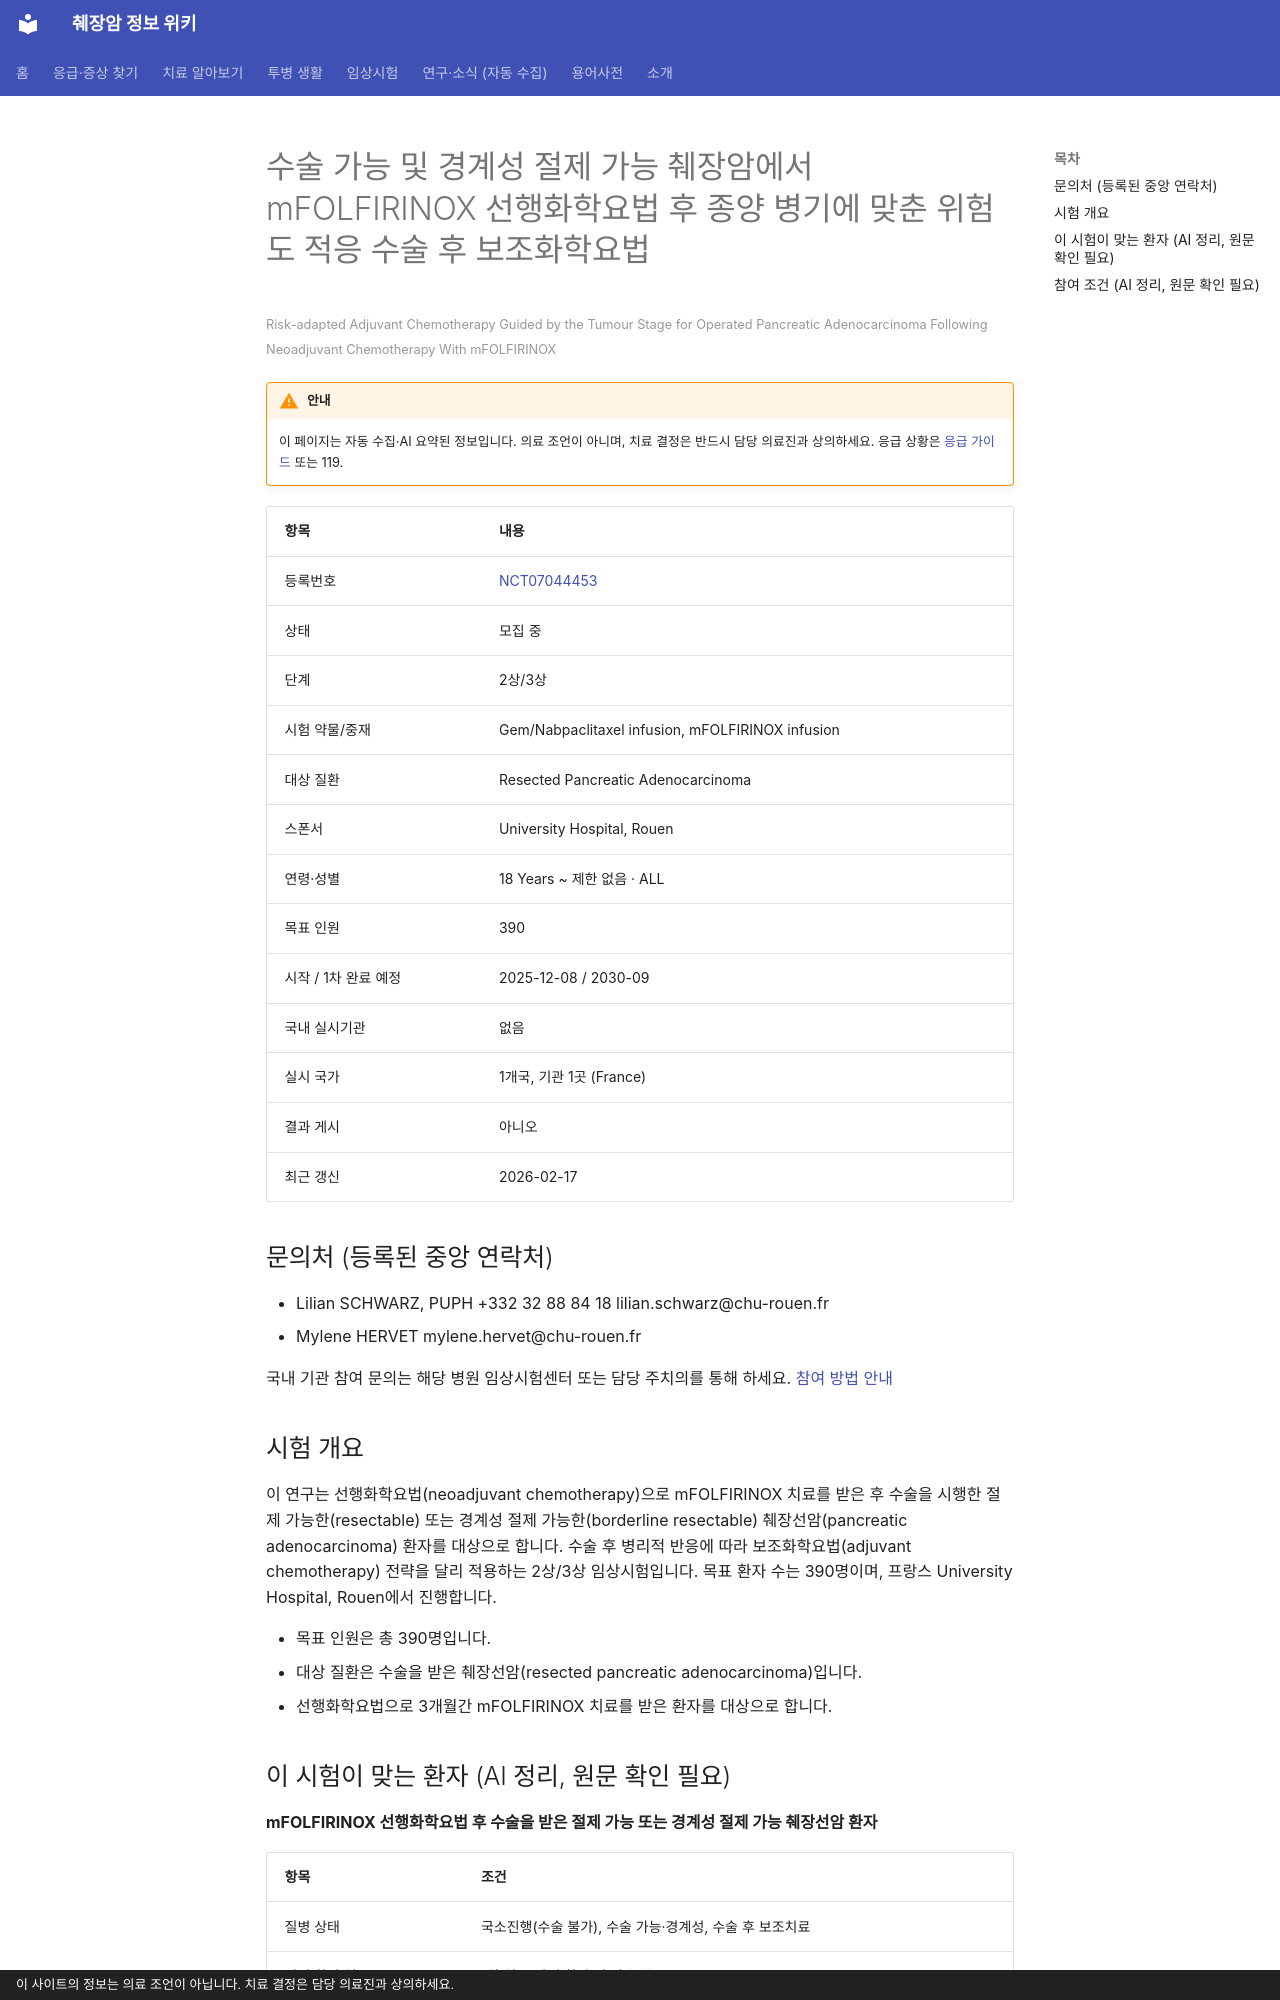

repository: hizorro88-rgb/papersearcher · page: _generated/trials/NCT07044453/index.html · generator: mkdocs · copyright: 이 사이트의 정보는 의료 조언이 아닙니다. 치료 결정은 담당 의료진과 상의하세요.

---
title: "NCT07044453 수술 가능 및 경계성 절제 가능 췌장암에서 mFOLFIRINOX 선행화학요법 후 종양 병기에 맞춘 위험도…"
description: "2상/3상 · 모집 중"
comments: true
search:
  boost: 0.4
---

# 수술 가능 및 경계성 절제 가능 췌장암에서 mFOLFIRINOX 선행화학요법 후 종양 병기에 맞춘 위험도 적응 수술 후 보조화학요법

<small>Risk-adapted Adjuvant Chemotherapy Guided by the Tumour Stage for Operated Pancreatic Adenocarcinoma Following Neoadjuvant Chemotherapy With mFOLFIRINOX</small>

!!! warning "안내"
    이 페이지는 자동 수집·AI 요약된 정보입니다. 의료 조언이 아니며, 치료 결정은 반드시 담당 의료진과 상의하세요. 응급 상황은 [응급 가이드](../../guides/emergency/index.md) 또는 119.

| 항목 | 내용 |
|---|---|
| 등록번호 | [NCT07044453](https://clinicaltrials.gov/study/NCT07044453) |
| 상태 | 모집 중 |
| 단계 | 2상/3상 |
| 시험 약물/중재 | Gem/Nabpaclitaxel infusion, mFOLFIRINOX infusion |
| 대상 질환 | Resected Pancreatic Adenocarcinoma |
| 스폰서 | University Hospital, Rouen |
| 연령·성별 | 18 Years ~ 제한 없음 · ALL |
| 목표 인원 | 390 |
| 시작 / 1차 완료 예정 | 2025-12-08 / 2030-09 |
| 국내 실시기관 | 없음 |
| 실시 국가 | 1개국, 기관 1곳 (France) |
| 결과 게시 | 아니오 |
| 최근 갱신 | 2026-02-17 |

## 문의처 (등록된 중앙 연락처)

- Lilian SCHWARZ, PUPH +332 32 88 84 18 lilian.schwarz@chu-rouen.fr
- Mylene HERVET mylene.hervet@chu-rouen.fr

국내 기관 참여 문의는 해당 병원 임상시험센터 또는 담당 주치의를 통해 하세요. [참여 방법 안내](../../guides/trials/how-to-apply.md)

## 시험 개요

이 연구는 선행화학요법(neoadjuvant chemotherapy)으로 mFOLFIRINOX 치료를 받은 후 수술을 시행한 절제 가능한(resectable) 또는 경계성 절제 가능한(borderline resectable) 췌장선암(pancreatic adenocarcinoma) 환자를 대상으로 합니다. 수술 후 병리적 반응에 따라 보조화학요법(adjuvant chemotherapy) 전략을 달리 적용하는 2상/3상 임상시험입니다. 목표 환자 수는 390명이며, 프랑스 University Hospital, Rouen에서 진행합니다.

- 목표 인원은 총 390명입니다.
- 대상 질환은 수술을 받은 췌장선암(resected pancreatic adenocarcinoma)입니다.
- 선행화학요법으로 3개월간 mFOLFIRINOX 치료를 받은 환자를 대상으로 합니다.

## 이 시험이 맞는 환자 (AI 정리, 원문 확인 필요)

**mFOLFIRINOX 선행화학요법 후 수술을 받은 절제 가능 또는 경계성 절제 가능 췌장선암 환자**

| 항목 | 조건 |
|---|---|
| 질병 상태 | 국소진행(수술 불가), 수술 가능·경계성, 수술 후 보조치료 |
| 이전 항암 치료 | 1차 치료(아직 항암 안 받은 분) |
| ECOG 수행능력 | 1 이하 |

주요 제외 기준: 수술 후 전이가 발견된 경우 · 담관암 등 다른 종류의 종양 · 조절되지 않는 심장 질환 · 중증 간부전 · 다른 악성 종양 병력

내 상황에 맞는지 한 번에 보려면 [맞춤 임상시험 찾기](../../guides/trials/finder.md).
